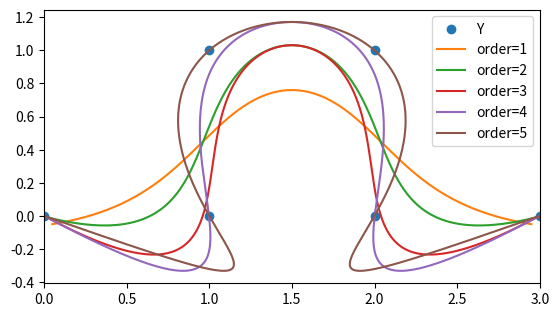
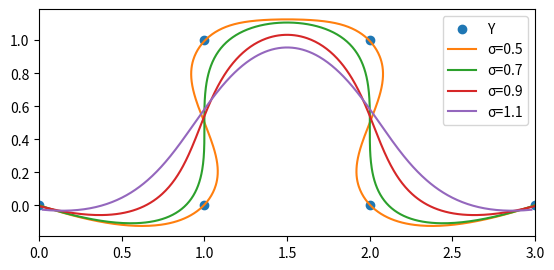

These charts were generated, in order, by the following Python code:
import numpy as np

def moments(A, B, resolution, σ, axis=0): ##TODO: auto sigma, axis=0
  """
  Computes moments, stretches them by `resolution` by interleaving zeros, and blurs them with a Gaussian of σ radius.
  """
  # TODO: optimise performance of `filter1d_conv` by either reducing kernel size or using an O(1) filter
  data = np.einsum("ij,ik->ijk", A, B) # outer products
  data = np.array([i for x in data for i in [x]+[0*data[0]]*(resolution-1)])[:-resolution+1,...] # stretch
  N = data.shape[0]  # kernel overlaps with the entire vector
  kernel = np.exp(-np.arange(-N, N + 1) ** 2 / (2 * (resolution*σ)**2))
  kernel /= np.sum(kernel)
  return np.apply_along_axis(lambda x:np.convolve(x, kernel, mode="full")[N:-N], axis, data)

def fit_curve(Y, resolution=10, order=1, σ=0.1, X=None):
  """
  Uses regression to fit a curve to a set of noisy points.
  X: Source dimensions to map from.
     np.array with dimensions N×M, a list of M-dimensional points. Usually M=1.
  Y: Target dimensions to map to.
     np.array with dimensions N×K, a list of K-dimensional points. Usually K=1 or 2.
  resolution: int, how many time more points to construct the curve from
  order: int, the order of the fitted curve. 1 for linear, 2 for quadratic, etc.
  σ: float, the standard deviation of the Gaussian kernel relative to teh resolution of the original data points. Lower values mean a curve fitting closer to the data points but a greater likelihood of failing to invert a matrix.
  """
  if X is None:
    X = np.linspace(0, 1, Y.shape[0])[:, None]
  assert X.shape[0] == Y.shape[0], "X and Y must have the same number of points."
  X_q = np.linspace(np.min(X), np.max(X), resolution*Y.shape[0] - resolution + 1)[...,None]**[range(order+1)]
  X = X[...,None]**[[range(order+1)]] # powers of X
  X = np.concatenate(X, axis=0)
  XX = moments(X, X, resolution, σ, axis=0) # compute and process outer products
  XY = moments(X, Y, resolution, σ, axis=0)
  XXXY = np.linalg.solve(XX, XY)
  Y_curve = np.einsum("ik,ikj->ij", X_q, XXXY)
  return Y_curve

if __name__ == "__main__":
  import matplotlib.pyplot as plt

  data = np.array([[0.0, 1, 1, 2, 2, 3], [0, 0, 1, 1, 0, 0.0]]).transpose()
  source = np.array([0.0, 1, 2, 3, 4, 5])[:, None]

  prop_cycle = plt.rcParams["axes.prop_cycle"]
  colors = prop_cycle.by_key()["color"]

  fig = plt.figure()
  ax = fig.add_subplot(111)
  ax.scatter(data[:, 0], data[:, 1], c=colors[0], label="Y")
  for i in range(1, 6):
    Y = fit_curve(data, resolution=100, order=i, σ=0.9, X=source)
    ax.plot(Y[:, 0], Y[:, 1], c=colors[i], label=f"order={i}")
  ax.legend()
  ax.set_aspect("equal")
  plt.margins(x=0)
  plt.savefig('orders.svg', dpi=300, bbox_inches='tight')

  fig = plt.figure()
  ax = fig.add_subplot(111)
  ax.scatter(data[:, 0], data[:, 1], c=colors[0], label="Y")
  for i in range(4):
    Y = fit_curve(data, resolution=100, order=2, σ=0.5 + 0.2 * i, X=source)
    ax.plot(Y[:, 0], Y[:, 1], c=colors[i + 1], label=f"σ={0.5 + 0.2 * i}")
  ax.legend()
  ax.set_aspect("equal")
  plt.margins(x=0)
  plt.savefig('fit.svg', dpi=300, bbox_inches='tight')
  plt.show()